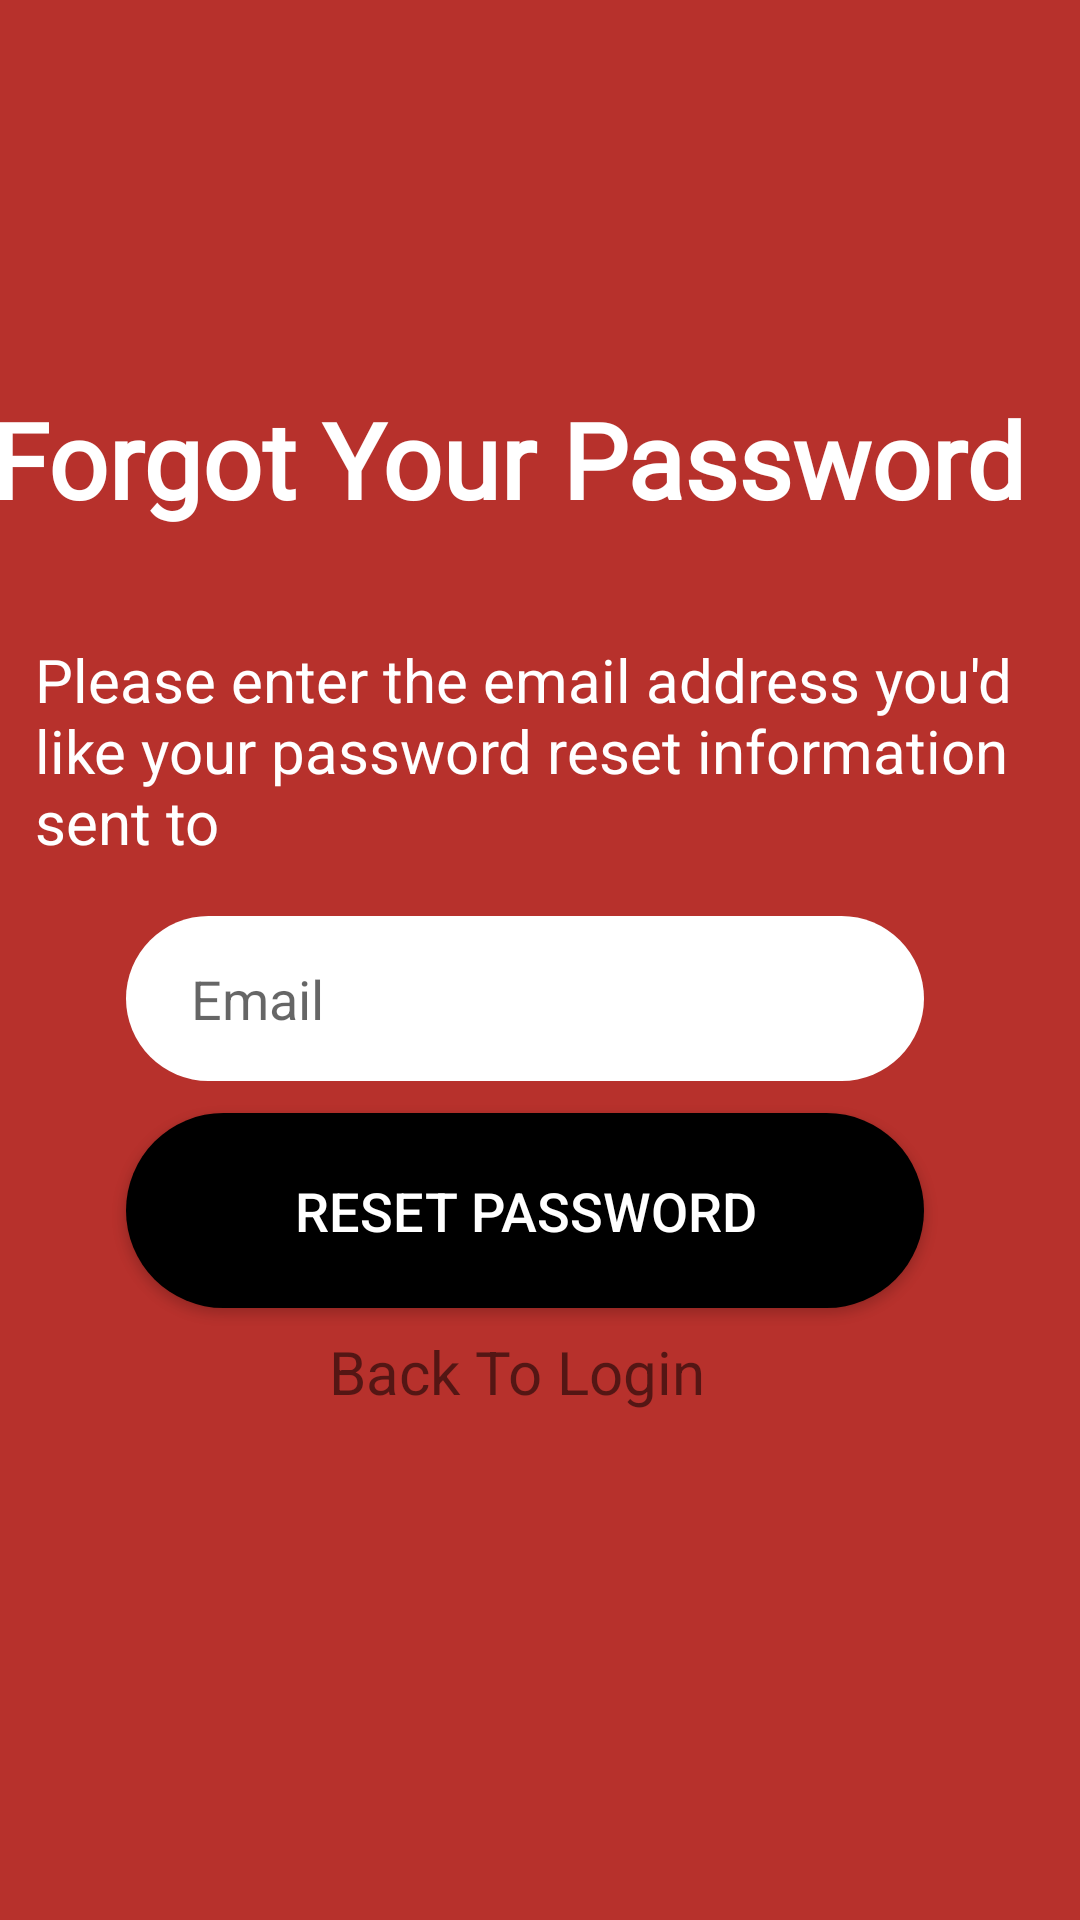

This screen was rendered from an Android layout file. Write that file and the resources it references.
<!-- AndroidManifest.xml: application theme Theme.Luggo -->
<!-- res/layout/forgotpassword_page.xml -->
<?xml version="1.0" encoding="utf-8"?>
<androidx.constraintlayout.widget.ConstraintLayout xmlns:android="http://schemas.android.com/apk/res/android"
    xmlns:app="http://schemas.android.com/apk/res-auto"
    xmlns:tools="http://schemas.android.com/tools"
    android:background="@drawable/login_background"
    android:layout_width="match_parent"
    android:layout_height="match_parent">


    <TextView
        android:id="@+id/textView3"
        android:layout_width="367dp"
        android:layout_height="71dp"
        android:fontFamily="@font/jacques_francois"
        android:text="Forgot Your Password"
        android:textColor="@color/white"
        android:textSize="35dp"
        android:textStyle="bold"
        app:layout_constraintBottom_toBottomOf="parent"
        app:layout_constraintEnd_toEndOf="parent"
        app:layout_constraintStart_toStartOf="parent"
        app:layout_constraintTop_toTopOf="parent"
        app:layout_constraintVertical_bias="0.228" />

    <TextView
        android:id="@+id/textView4"
        android:layout_width="336dp"
        android:layout_height="81dp"

        android:text="Please enter the email address you'd like your password reset information sent to"
        android:textColor="@color/white"
        android:textSize="20dp"
        app:layout_constraintBottom_toBottomOf="parent"
        app:layout_constraintEnd_toEndOf="parent"
        app:layout_constraintHorizontal_bias="0.493"
        app:layout_constraintStart_toStartOf="parent"
        app:layout_constraintTop_toTopOf="parent"
        app:layout_constraintVertical_bias="0.381" />

    <Button
        android:id="@+id/button4"
        android:layout_width="266dp"
        android:layout_height="65dp"
        android:background="@drawable/button_background"
        android:text="Reset Password"
        android:textColor="@color/white"
        android:textSize="18sp"
        app:layout_constraintBottom_toBottomOf="parent"
        app:layout_constraintEnd_toEndOf="parent"
        app:layout_constraintHorizontal_bias="0.448"
        app:layout_constraintStart_toStartOf="parent"
        app:layout_constraintTop_toTopOf="parent"
        app:layout_constraintVertical_bias="0.645" />

    <EditText
        android:id="@+id/editTextText6"
        android:layout_width="266dp"
        android:layout_height="55dp"
        android:background="@drawable/edittext_background"
        android:ems="10"
        android:hint="     Email"
        android:inputType="text"
        app:layout_constraintBottom_toBottomOf="parent"
        app:layout_constraintEnd_toEndOf="parent"
        app:layout_constraintHorizontal_bias="0.448"
        app:layout_constraintStart_toStartOf="parent"
        app:layout_constraintTop_toTopOf="parent"
        app:layout_constraintVertical_bias="0.522" />

    <TextView
        android:id="@+id/textView5"
        android:layout_width="wrap_content"
        android:layout_height="wrap_content"
        android:text="Back To Login"
        android:textSize="20sp"
        app:layout_constraintBottom_toBottomOf="parent"
        app:layout_constraintEnd_toEndOf="parent"
        app:layout_constraintHorizontal_bias="0.468"
        app:layout_constraintStart_toStartOf="parent"
        app:layout_constraintTop_toTopOf="parent"
        app:layout_constraintVertical_bias="0.724" />
</androidx.constraintlayout.widget.ConstraintLayout>
<!-- resources referenced by this layout -->
<resources>
  <color name="white">#FFFFFFFF</color>
  <!-- drawable button_background (drawable) -->
  <?xml version="1.0" encoding="utf-8"?>
  <shape xmlns:android="http://schemas.android.com/apk/res/android">
      <solid android:color="@android:color/black"/>
      <corners android:radius="35dp"/>
  </shape>
  <!-- drawable edittext_background (drawable) -->
  <?xml version="1.0" encoding="utf-8"?>
  <shape xmlns:tools="http://schemas.android.com/tools"
      xmlns:android="http://schemas.android.com/apk/res/android"
      tools:ignore="ExtraText">
  
      <solid android:color="@color/white"/>
      <corners android:radius="35dp"/>
  
  
  
  
  </shape>
  <!-- drawable login_background (drawable) -->
  <?xml version="1.0" encoding="utf-8"?>
  <shape xmlns:tools="http://schemas.android.com/tools"
      xmlns:android="http://schemas.android.com/apk/res/android"
      tools:ignore="ExtraText">
  
      android:shape="rectangle">
      <gradient
          android:angle="270"
          android:centerColor="#B7312C"
          android:endColor="#B7312C"
          android:startColor="#B7312C"
          android:type="linear"/>
  </shape>
  <style name="Theme.Luggo" parent="Theme.MaterialComponents.DayNight.NoActionBar">
          
          <item name="colorPrimary">#E31E24</item>
          <item name="colorPrimaryVariant">#E31E24</item>
          <item name="colorOnPrimary">@color/white</item>
          
          <item name="colorSecondary">#E31E24</item>
          <item name="colorSecondaryVariant">#E31E24</item>
          <item name="colorOnSecondary">@color/black</item>
          
          <item name="android:statusBarColor">#E31E24</item>
          <item name="android:windowLightStatusBar">false</item>
          <item name="windowActionBar">false</item>
          <item name="windowNoTitle">true</item>
          <item name="android:windowBackground">@drawable/login_background</item>
      </style>
  <color name="black">#FF000000</color>
</resources>
